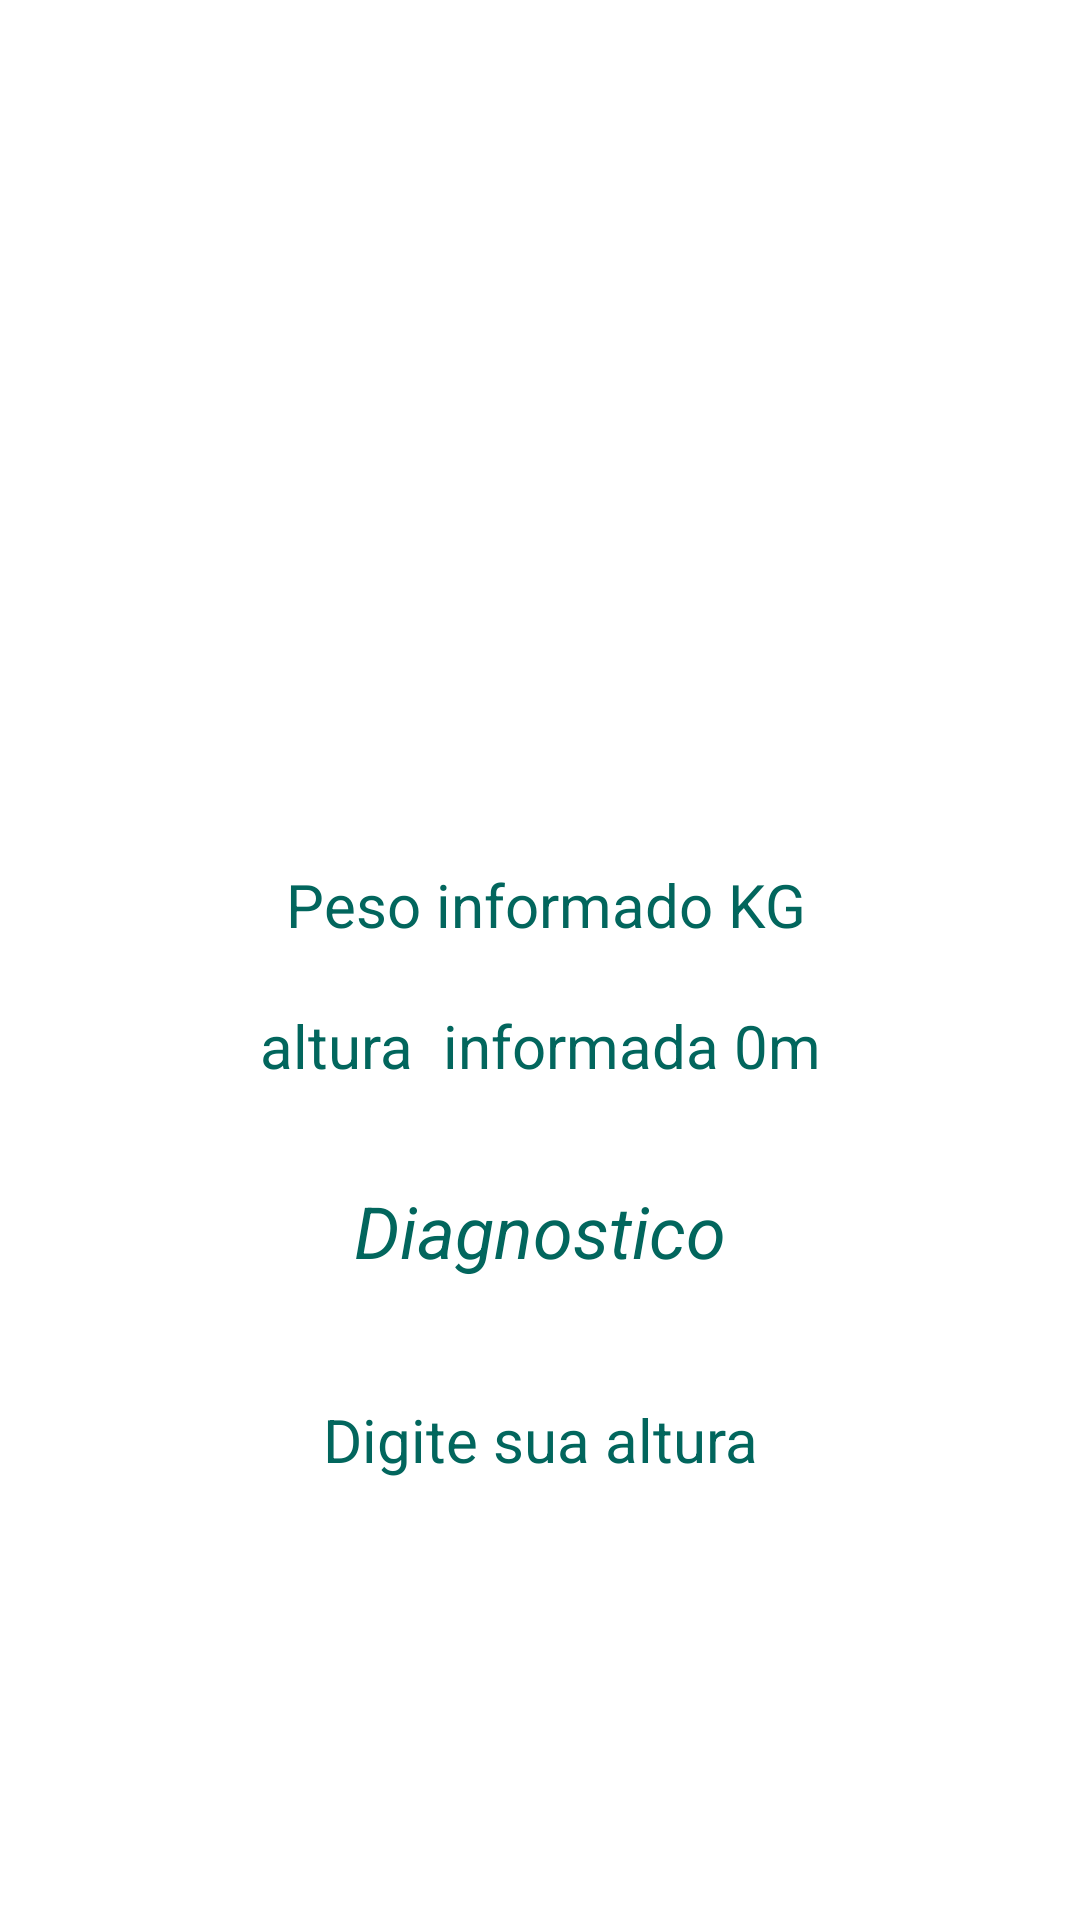

The Android layout XML behind this screen, and the referenced resources:
<!-- AndroidManifest.xml: application theme Theme.CaucladoraIMC -->
<!-- res/layout/activity_resultado.xml -->
<?xml version="1.0" encoding="utf-8"?>
<androidx.constraintlayout.widget.ConstraintLayout xmlns:android="http://schemas.android.com/apk/res/android"
    xmlns:app="http://schemas.android.com/apk/res-auto"
    xmlns:tools="http://schemas.android.com/tools"
    android:id="@+id/main"
    android:layout_width="match_parent"
    android:layout_height="match_parent"
    tools:context=".ResultadoActivity">

    <ImageView
        android:id="@+id/imageView2"
        android:layout_width="269dp"
        android:layout_height="192dp"
        android:layout_marginStart="16dp"
        android:layout_marginTop="64dp"
        android:layout_marginEnd="16dp"
        app:layout_constraintEnd_toEndOf="parent"
        app:layout_constraintHorizontal_bias="0.493"
        app:layout_constraintStart_toStartOf="parent"
        app:layout_constraintTop_toTopOf="parent"
        app:srcCompat="@drawable/resultado" />

    <TextView
        android:id="@+id/textAltura"
        android:layout_width="wrap_content"
        android:layout_height="wrap_content"
        android:layout_marginStart="16dp"
        android:layout_marginTop="32dp"
        android:layout_marginEnd="16dp"
        android:text=" Peso informado KG"
        android:textColor="#02665D"
        android:textSize="20sp"
        app:layout_constraintEnd_toEndOf="parent"
        app:layout_constraintHorizontal_bias="0.497"
        app:layout_constraintStart_toStartOf="parent"
        app:layout_constraintTop_toBottomOf="@+id/imageView2" />

    <TextView
        android:id="@+id/textPeso"
        android:layout_width="wrap_content"
        android:layout_height="wrap_content"
        android:layout_marginStart="16dp"
        android:layout_marginTop="20dp"
        android:layout_marginEnd="16dp"
        android:text="altura  informada 0m"
        android:textColor="#02665D"
        android:textSize="20sp"
        app:layout_constraintEnd_toEndOf="parent"
        app:layout_constraintStart_toStartOf="parent"
        app:layout_constraintTop_toBottomOf="@+id/textAltura" />

    <TextView
        android:id="@+id/textDiagnostico"
        android:layout_width="wrap_content"
        android:layout_height="wrap_content"
        android:layout_marginTop="40dp"
        android:text="Digite sua altura"
        android:textColor="#02665D"
        android:textSize="20sp"
        app:layout_constraintBottom_toBottomOf="parent"
        app:layout_constraintEnd_toEndOf="parent"
        app:layout_constraintStart_toStartOf="parent"
        app:layout_constraintTop_toBottomOf="@+id/textDigit"
        app:layout_constraintVertical_bias="0.0" />

    <TextView
        android:id="@+id/textDigit"
        android:layout_width="wrap_content"
        android:layout_height="wrap_content"
        android:layout_marginTop="32dp"
        android:text="Diagnostico"
        android:textColor="#02665D"
        android:textSize="24sp"
        android:textStyle="italic"
        app:layout_constraintEnd_toEndOf="parent"
        app:layout_constraintHorizontal_bias="0.5"
        app:layout_constraintStart_toStartOf="parent"
        app:layout_constraintTop_toBottomOf="@+id/textPeso" />
</androidx.constraintlayout.widget.ConstraintLayout>
<!-- resources referenced by this layout -->
<resources>
  <style name="Theme.CaucladoraIMC" parent="Base.Theme.CaucladoraIMC" />
  <style name="Base.Theme.CaucladoraIMC" parent="Theme.Material3.DayNight.NoActionBar">
          
          <item name="colorPrimary">@color/greendoctor</item>
  
          
          <item name="android:windowBackground">@color/babyblue</item>
  
      </style>
  <color name="greendoctor">#EA60AF9A</color>
  <color name="babyblue">#0098CA</color>
</resources>
